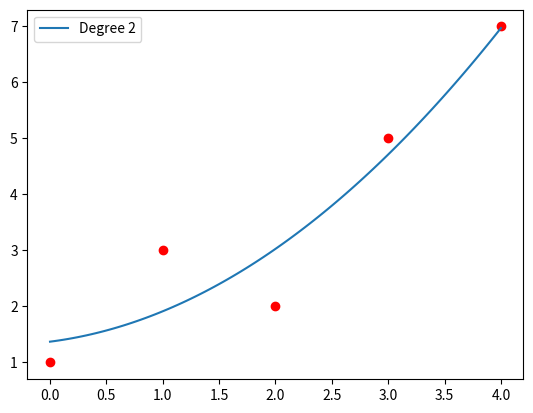

The script that saved this image:
import numpy as np
import matplotlib.pyplot as plt

# 生成示例数据
x = np.array([0, 1, 2, 3, 4])
y = np.array([1, 3, 2, 5, 7])
degree = 2  # 指定多项式次数

# 拟合系数
coefficients = np.polyfit(x, y, degree)
poly = np.poly1d(coefficients)  # 生成多项式函数

# 预测和绘图
x_fit = np.linspace(0, 4, 100)
plt.scatter(x, y, color='red')
plt.plot(x_fit, poly(x_fit), label=f'Degree {degree}')
plt.legend()
plt.show()
